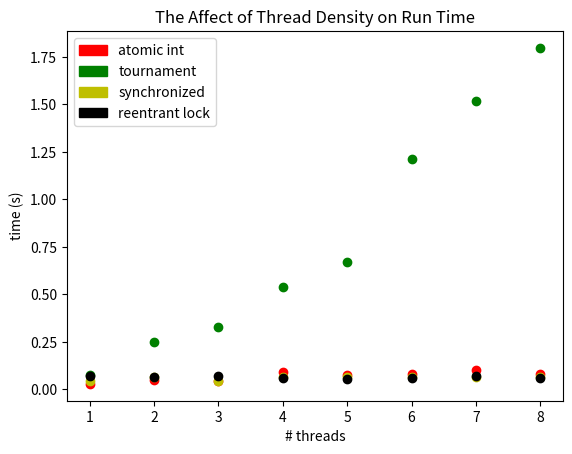

Here is the Python script that generated this plot:
import matplotlib.patches as mpatches
import matplotlib.pyplot as plt

threads = list(range(1, 9))
t = [0.076463369, 0.248757719, 0.326645114, 0.537800414, 
     0.6728785, 1.213914832, 1.520742888, 1.797777151]
a = [0.029012504, 0.048385248, 0.04299533, 0.091851833,
     0.077994731, 0.080233403, 0.10093866, 0.080150014]
s = [0.042573681, 0.06438908, 0.042660064, 0.064097432,
     0.063287491, 0.064328784, 0.064621286,0.062956073]
r = [0.069135406, 0.065653171, 0.073068371, 0.057654248,
     0.056775884, 0.060213219, 0.072539813, 0.060715263]

plt.scatter(threads, t, color='g')
plt.scatter(threads, a, color='r')
plt.scatter(threads, s, color='y')
plt.scatter(threads, r, color='k')
plt.xlabel("# threads")
plt.ylabel("time (s)")
plt.title("The Affect of Thread Density on Run Time")
red_patch = mpatches.Patch(color='r', label='atomic int')
green_patch = mpatches.Patch(color='g', label='tournament')
yellow_patch = mpatches.Patch(color='y', label='synchronized')
black_patch = mpatches.Patch(color='k', label='reentrant lock')
plt.legend(handles=[red_patch, green_patch, yellow_patch, black_patch])
plt.show()